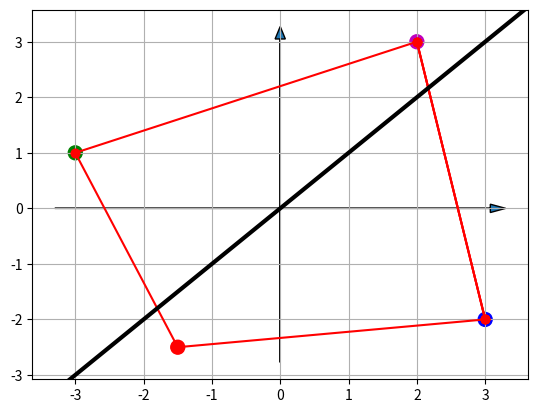

The script that saved this image:
from pylab import *
import matplotlib.pyplot as plt

x = [2, -3, -1.5, 3]
y = [3, 1, -2.5, -2]
color = ['m', 'g', 'r', 'b']
fig = plt.figure()
ax = fig.add_subplot(111)
scatter(x, y, s=100, marker='o', c=color)
a = [2, 3]
b = [3, -2]
for i in range(len(x)):
    if i < len(x) - 1:
        plt.plot([x[i], x[i + 1]], [y[i], y[i + 1]], 'ro-')
        plt.plot([x[0], x[3]], [y[0], y[3]], 'ro-')

left, right = ax.get_xlim()
low, high = ax.get_ylim()
arrow(left, 0, right - left, 0, length_includes_head=True, head_width=0.15)
arrow(0, low, 0, high - low, length_includes_head=True, head_width=0.15)
xpoints = ypoints = ax.get_xlim()
ax.plot(xpoints, ypoints, linestyle='-', color='k', lw=3, scalex=False, scaley=False)
grid()
show()